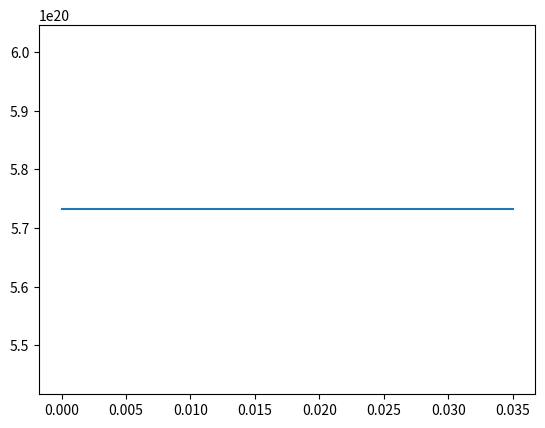

Generate this figure with matplotlib:
import numpy as np
import matplotlib.pyplot as plt

N = 100
V = 0
L = 200 / 0.05292
deltaX = L/N
m = 0.067 
E_max = 35 *10**-3
#planck = 1
#x_net = np.arrange(0, N + deltaX, deltaX)
E_net = np.linspace(0, E_max, N)
V = 0


#psi_i+1
def psi(i_in, Ei):
    i = i_in - 1 
    if i == 0:
        return 0 
    if i == 1:
        return 1
    
    return -(2*m) * (Ei * V) * deltaX**2 * psi_table[i] - psi_table[i-2] + 2*psi_table[i]



psi_N_dist = []
for Ei in E_net:
    psi_table = [0, 1]
    for i in range(2, N+1):
        psi_table.append(psi(i, Ei))

    psi_N_dist.append(psi(101, Ei))
    
plt.plot(E_net, psi_N_dist)
plt.show()

'''
def C():
    psi_sum = 0
    for i in range(N+1):
        psi_sum += psi()
'''
